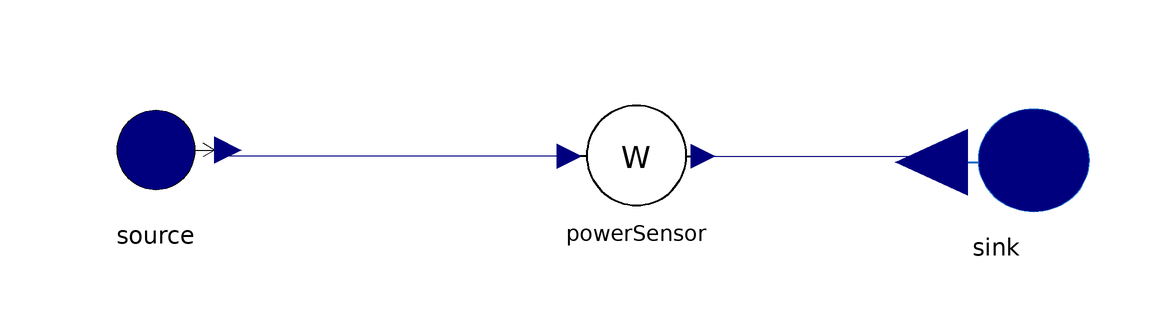

The Modelica model whose source follows is shown above as a component diagram (icons at their Placement, wires along their Line points).

model TestPowerSensors
    MetroscopeModelingLibrary.Electrical.BoundaryConditions.Source source
      annotation (Placement(transformation(extent={{-92,-10},{-68,12}})));
    MetroscopeModelingLibrary.Electrical.BoundaryConditions.Sink sink
      annotation (Placement(transformation(extent={{48,-12},{72,10}})));
    MetroscopeModelingLibrary.Electrical.Sensors.PowerSensor powerSensor
      annotation (Placement(transformation(extent={{-10,-10},{10,10}})));
  equation

    source.W = -1000e6;
    connect(powerSensor.C_in, source.u)
      annotation (Line(points={{-11.2,0},{-68,0}}, color={0,0,127}));
    connect(powerSensor.C_out, sink.u)
      annotation (Line(points={{11.2,0},{51.2,0}}, color={0,0,127}));
    annotation (Icon(coordinateSystem(preserveAspectRatio=false)), Diagram(
          coordinateSystem(preserveAspectRatio=false)));
  end TestPowerSensors;